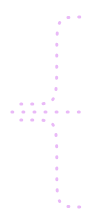
t = 0.00 s
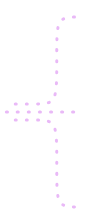
t = 0.13 s
t = 0.25 s: frame unchanged from t = 0.00 s, image omitted
t = 0.38 s: frame unchanged from t = 0.13 s, image omitted

The animated SVG that drew these frames (rendered in a browser with its animation timeline set to each time). Animation: 1 CSS @keyframes rule; one cycle of 0.50 s, repeats indefinitely.

<svg xmlns="http://www.w3.org/2000/svg" width="85" height="224" fill="none"><rect id="backgroundrect" width="100%" height="100%" x="0" y="0" fill="none" stroke="none"/><style xmlns="http://www.w3.org/2000/svg">
	.flow-chart-dotted-line {
		stroke-dasharray: 1 10;
		stroke-dashoffset: 8;
		animation: u .5s linear infinite
	}

	.flow-chart-dotted-line.-is-reverse {
		animation: u .5s linear reverse infinite
	}

	@keyframes u {
		to {
			stroke-dashoffset: 30
		}
	}
</style><defs><linearGradient id="paint0_linear" x1="1.200471797459562" y1="0.49999951732729203" x2="-0.004329573940223371" y2="0.49999951732729203"><stop stop-color="white"/><stop offset="1" stop-color="white" stop-opacity="0"/></linearGradient><linearGradient id="paint1_linear" x1="1.361775016784668" y1="Infinity" x2="0.24426751136779784" y2="Infinity"><stop stop-color="white"/><stop offset="1" stop-color="white" stop-opacity="0"/></linearGradient><linearGradient id="paint2_linear" x1="1.2004718243236272" y1="0.49999877137726767" x2="-0.004330957439583792" y2="0.49999877137726767"><stop stop-color="white"/><stop offset="1" stop-color="white" stop-opacity="0"/></linearGradient></defs><g class="currentLayer" style=""><title>Layer 1</title><path class="flow-chart-dotted-line selected" d="M83 207C56.6429 207 56.7645 207.334 56.7645 165.834C56.7797 121.018 56.6581 120.064 33.5539 120.064C11.9696 120.064 12 120.064 12 120.064" stroke="#e9b9f7" stroke-width="3" stroke-miterlimit="10" stroke-linecap="round" stroke-dasharray="1 10" id="svg_1" stroke-opacity="1"/><path class="flow-chart-dotted-line selected" d="M82 112C59.4418 112 2 112 2 112" stroke="#e9b9f7" stroke-width="3" stroke-miterlimit="10" stroke-linecap="round" stroke-dasharray="1 10" id="svg_2" stroke-opacity="1"/><path class="flow-chart-dotted-line selected" d="M83 17.0001C56.6429 17.0001 56.7645 16.6662 56.7645 58.1663C56.7797 102.982 56.6581 103.936 33.5538 103.936C11.9696 103.936 12 103.936 12 103.936" stroke="#e9b9f7" stroke-width="3" stroke-miterlimit="10" stroke-linecap="round" stroke-dasharray="1 10" id="svg_3" stroke-opacity="1"/></g></svg>